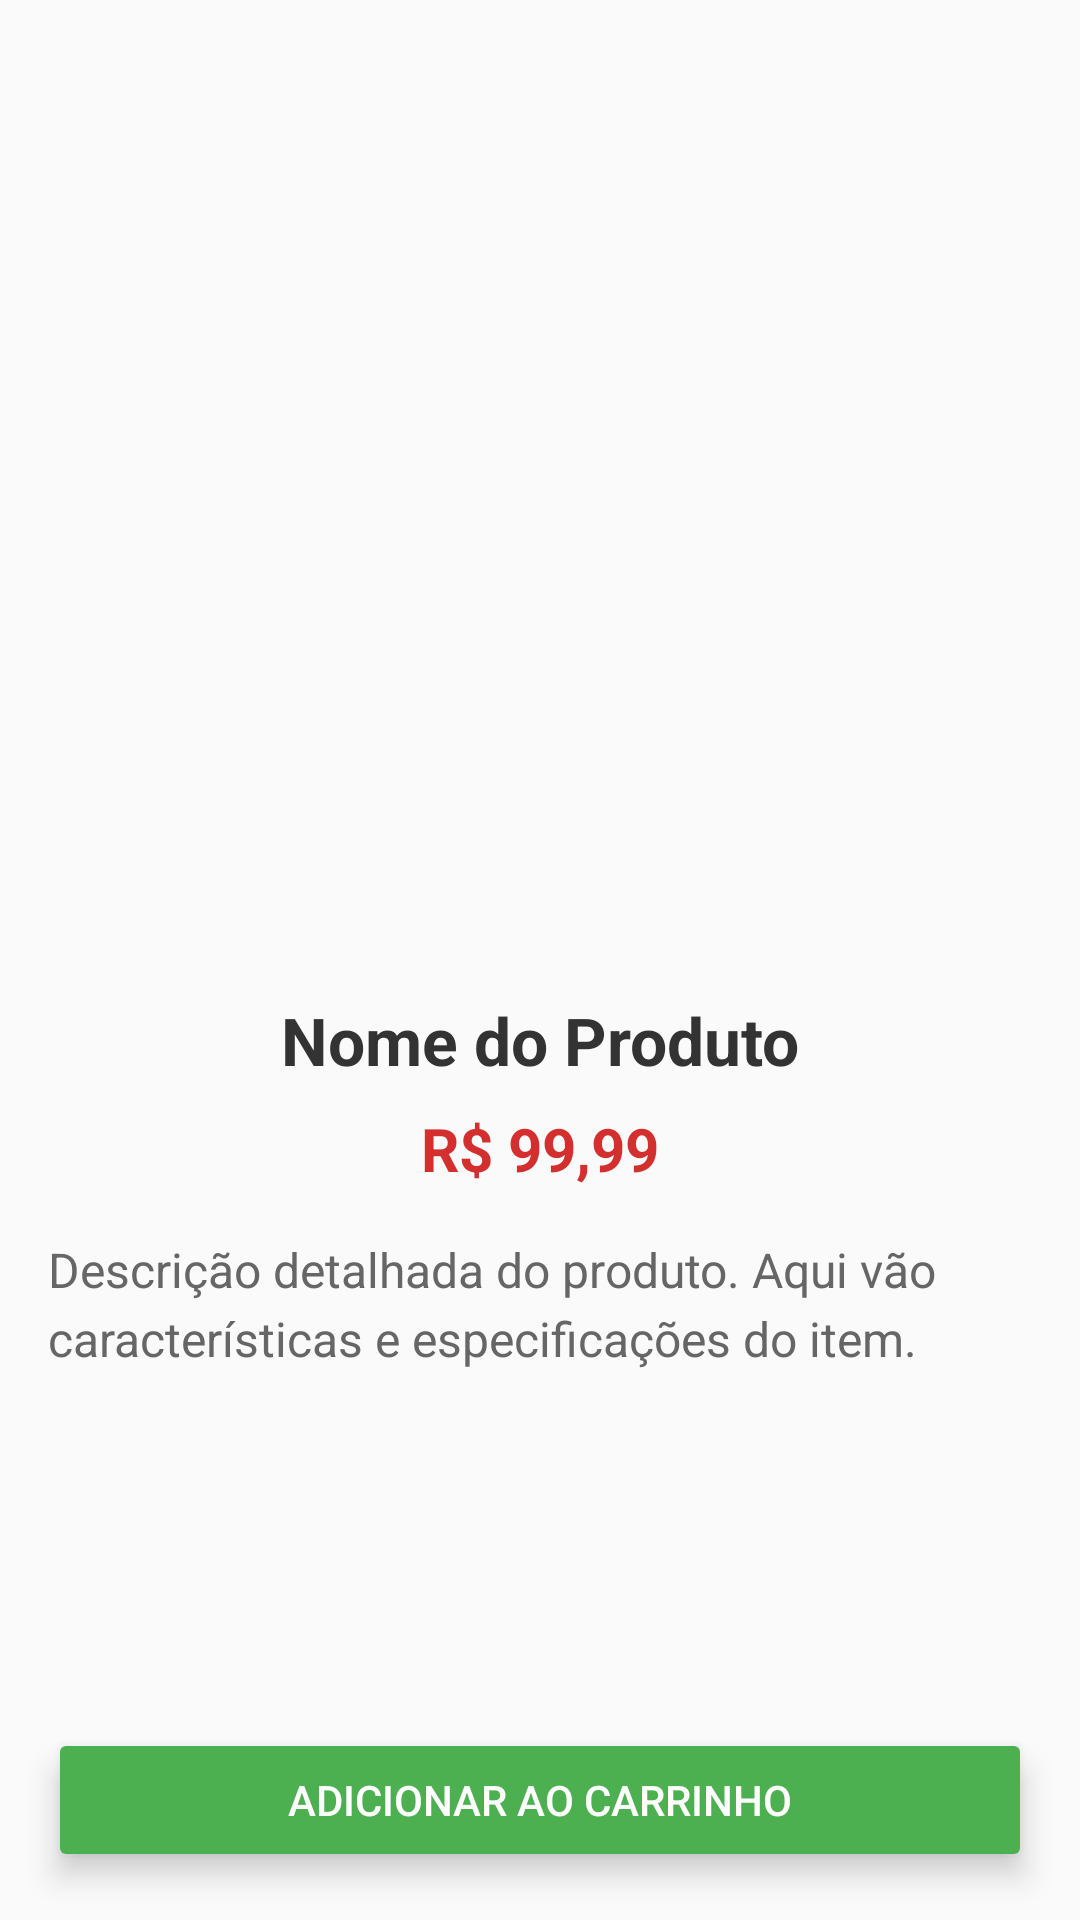

The Android layout XML behind this screen, and the referenced resources:
<!-- AndroidManifest.xml: application theme Theme.Pim_RaizesUrbanas -->
<!-- res/layout/activity_detalhe_produto.xml -->
<?xml version="1.0" encoding="utf-8"?>
<androidx.constraintlayout.widget.ConstraintLayout xmlns:android="http://schemas.android.com/apk/res/android"
    xmlns:app="http://schemas.android.com/apk/res-auto"
    xmlns:tools="http://schemas.android.com/tools"
    android:layout_width="match_parent"
    android:layout_height="match_parent"
    android:background="#FAFAFA"
    tools:context="ui.DetalheProdutoActivity">

    
    <ImageView
        android:id="@+id/imagemProdutoDetalhes"
        android:layout_width="0dp"
        android:layout_height="300dp"
        android:layout_marginTop="16dp"
    android:clipToOutline="true"
    app:layout_constraintTop_toTopOf="parent"
    app:layout_constraintStart_toStartOf="parent"
    app:layout_constraintEnd_toEndOf="parent"
    android:contentDescription="Imagem do Produto"
    android:scaleType="centerCrop"
    android:src="@drawable/lisa" />

    
    <TextView
        android:id="@+id/nomeProdutoDetalhes"
        android:layout_width="wrap_content"
        android:layout_height="wrap_content"
        android:text="Nome do Produto"
        android:textSize="22sp"
        android:textColor="#333333"
        android:textStyle="bold"
        android:layout_marginTop="16dp"
        app:layout_constraintTop_toBottomOf="@id/imagemProdutoDetalhes"
        app:layout_constraintStart_toStartOf="parent"
        app:layout_constraintEnd_toEndOf="parent" />

    
    <TextView
        android:id="@+id/precoProdutoDetalhes"
        android:layout_width="wrap_content"
        android:layout_height="wrap_content"
        android:text="R$ 99,99"
        android:textSize="20sp"
        android:textColor="#D32F2F"
        android:textStyle="bold"
        app:layout_constraintTop_toBottomOf="@id/nomeProdutoDetalhes"
        app:layout_constraintStart_toStartOf="parent"
        app:layout_constraintEnd_toEndOf="parent"
        android:layout_marginTop="8dp" />

    
    <TextView
        android:id="@+id/descricaoProdutoDetalhes"
        android:layout_width="0dp"
        android:layout_height="wrap_content"
        android:text="Descrição detalhada do produto. Aqui vão características e especificações do item."
        android:textSize="16sp"
        android:textColor="#666666"
        android:lineSpacingExtra="4dp"
        android:paddingHorizontal="16dp"
        app:layout_constraintTop_toBottomOf="@id/precoProdutoDetalhes"
        app:layout_constraintStart_toStartOf="parent"
        app:layout_constraintEnd_toEndOf="parent"
        android:layout_marginTop="16dp" />

    
    <Button
        android:id="@+id/btnAdicionarCarrinho"
        android:layout_width="0dp"
        android:layout_height="48dp"
        android:layout_margin="16dp"
        android:backgroundTint="#4CAF50"
        android:foreground="?attr/selectableItemBackground"
        android:text="Adicionar ao Carrinho"
        android:textColor="@android:color/white"
        android:elevation="4dp"
        android:translationZ="4dp"
        app:layout_constraintBottom_toBottomOf="parent"
        app:layout_constraintEnd_toEndOf="parent"
        app:layout_constraintStart_toStartOf="parent" />

</androidx.constraintlayout.widget.ConstraintLayout>
<!-- resources referenced by this layout -->
<resources>
  <style name="Theme.Pim_RaizesUrbanas" parent="Base.Theme.Pim_RaizesUrbanas" />
  <style name="Base.Theme.Pim_RaizesUrbanas" parent="Theme.Material3.DayNight.NoActionBar">
          
          
      </style>
</resources>
